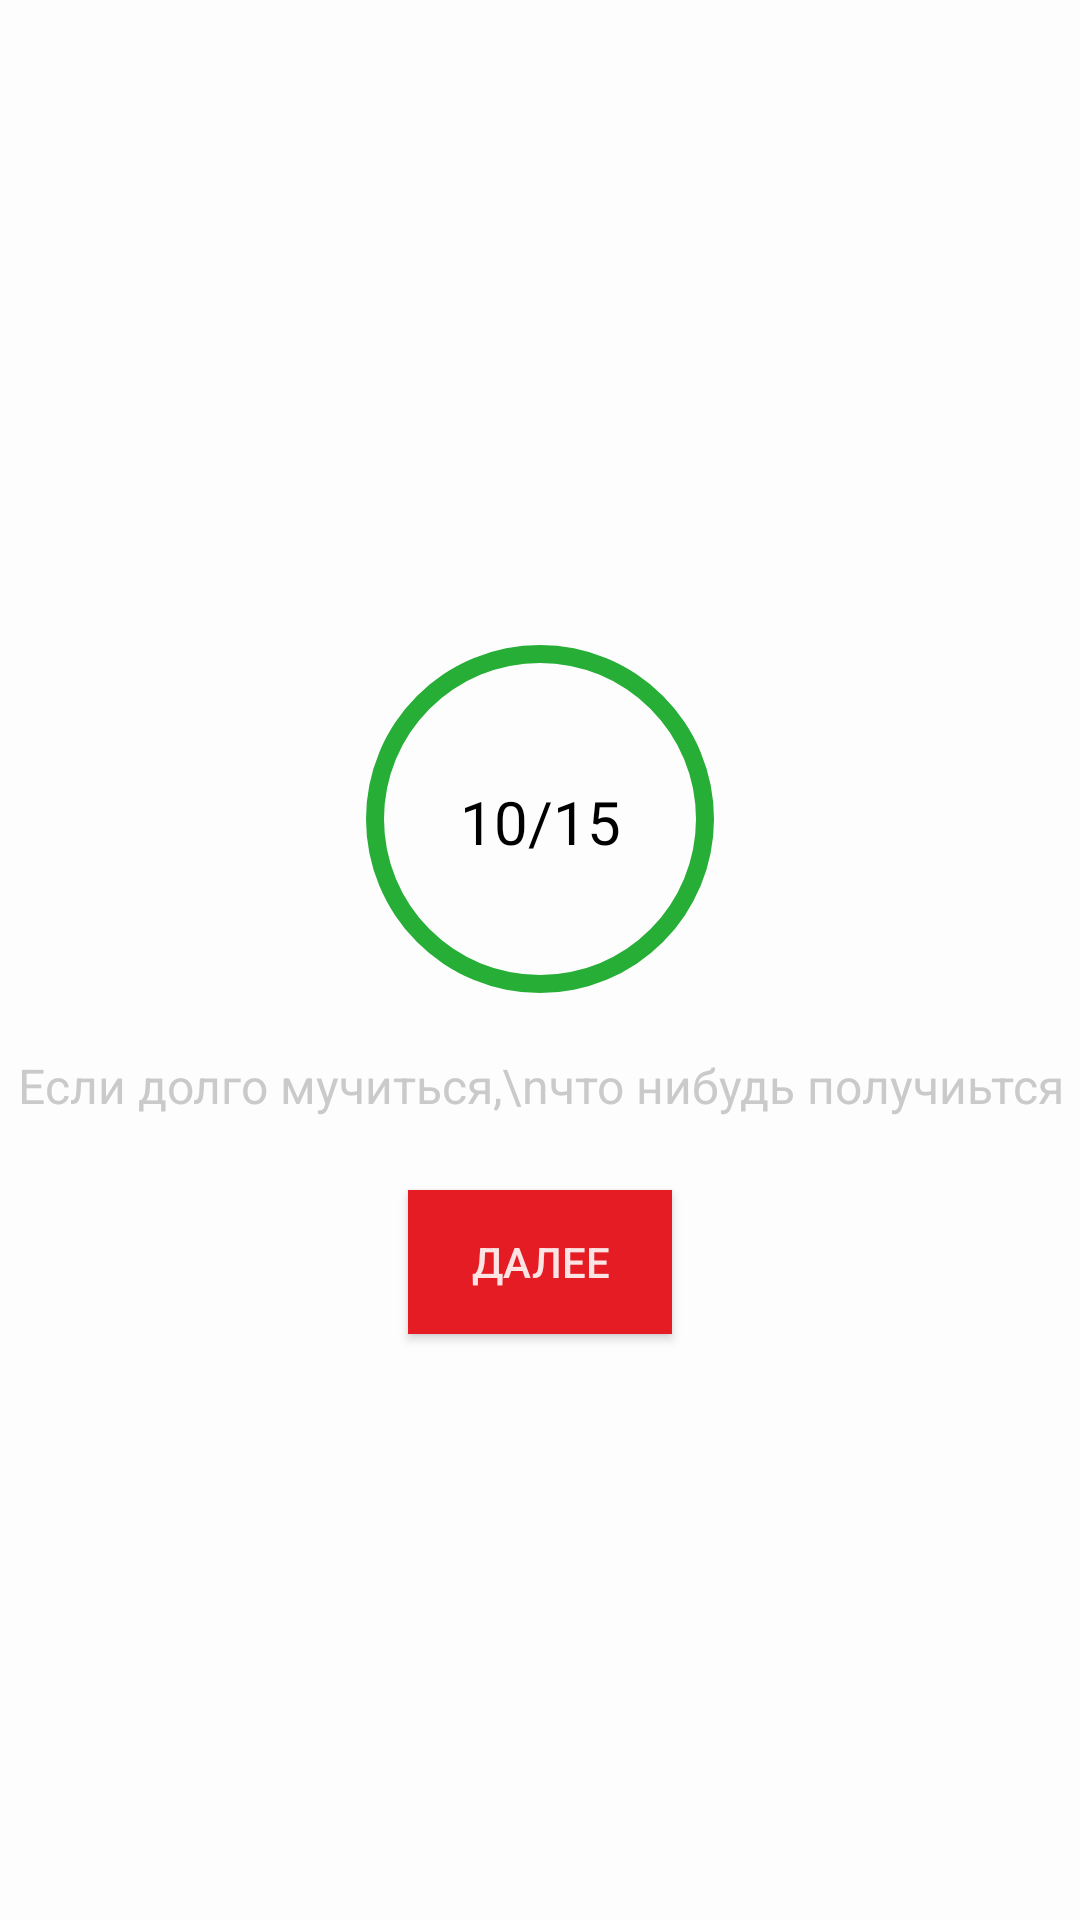

The Android layout XML behind this screen, and the referenced resources:
<!-- AndroidManifest.xml: application theme AppTheme -->
<!-- res/layout/result.xml -->
<?xml version="1.0" encoding="utf-8"?>
<LinearLayout xmlns:android="http://schemas.android.com/apk/res/android"
    android:id="@+id/lt_test_error"
    android:layout_width="match_parent"
    android:layout_height="match_parent"
    android:background="#fdfdfd"
    android:gravity="center"
    android:orientation="vertical"
    android:visibility="visible">

    <TextView
        android:layout_width="wrap_content"
        android:layout_height="wrap_content"
        android:background="@drawable/cicle"
        android:gravity="center"
        android:paddingTop="2dp"
        android:text="10/15"
        android:textColor="@color/colorAccent"
        android:textSize="20sp" />

    <TextView
        android:id="@+id/tv_test_result"
        android:layout_width="wrap_content"
        android:layout_height="wrap_content"
        android:gravity="center"
        android:text="Если долго мучиться,\nчто нибудь получиьтся"
        android:textColor="#CACACA"
        android:textSize="16sp" />

    <Button
        android:layout_marginTop="24dp"
        android:text="@string/btn_test_result"
        android:background="@color/colorPrimary"
        android:textColor="@color/color_title_toolbar"
        android:layout_width="wrap_content"
        android:layout_height="wrap_content" />
</LinearLayout>
<!-- resources referenced by this layout -->
<resources>
  <color name="colorAccent">#000000</color>
  <color name="colorPrimary">#E51C23</color>
  <color name="color_title_toolbar">#FCE3E4</color>
  <!-- drawable cicle (drawable) -->
  <?xml version="1.0" encoding="utf-8"?>
  <shape
      xmlns:android="http://schemas.android.com/apk/res/android"
      android:innerRadiusRatio="3"
      android:shape="ring"
      android:thickness="6dp"
      android:useLevel="false">
      <solid
          android:color="@color/color_answer_correct">
      </solid>
      <size
          android:height="156dp"
          android:width="156dp">
      </size>
  </shape>
  <string name="btn_test_result">Далее</string>
  <style name="AppTheme" parent="Theme.AppCompat.Light.DarkActionBar">
          
          <item name="colorPrimary">@color/colorPrimary</item>
          <item name="colorPrimaryDark">@color/colorPrimaryDark</item>
          <item name="colorAccent">@color/colorAccent</item>
          <item name="apcStyles">@style/AppPageControlStyle</item>
      </style>
  <color name="color_answer_correct">#27AE37</color>
  <color name="colorPrimaryDark">#D01716</color>
  <style name="AppPageControlStyle">
          
          <item name="apc_indicatorSize">8dp</item>
          
          <item name="apc_indicatorDistance">8dp</item>
          
          <item name="apc_currentIndicatorSize">10dp</item>
          
          <item name="apc_colorCurrentDefault">#1de9b6</item>
          <item name="apc_colorCurrentPressed">#a7ffeb</item>
          <item name="apc_colorNormalDefault">#009688</item>
          <item name="apc_colorNormalPressed">#4db6ac</item>
      </style>
</resources>
